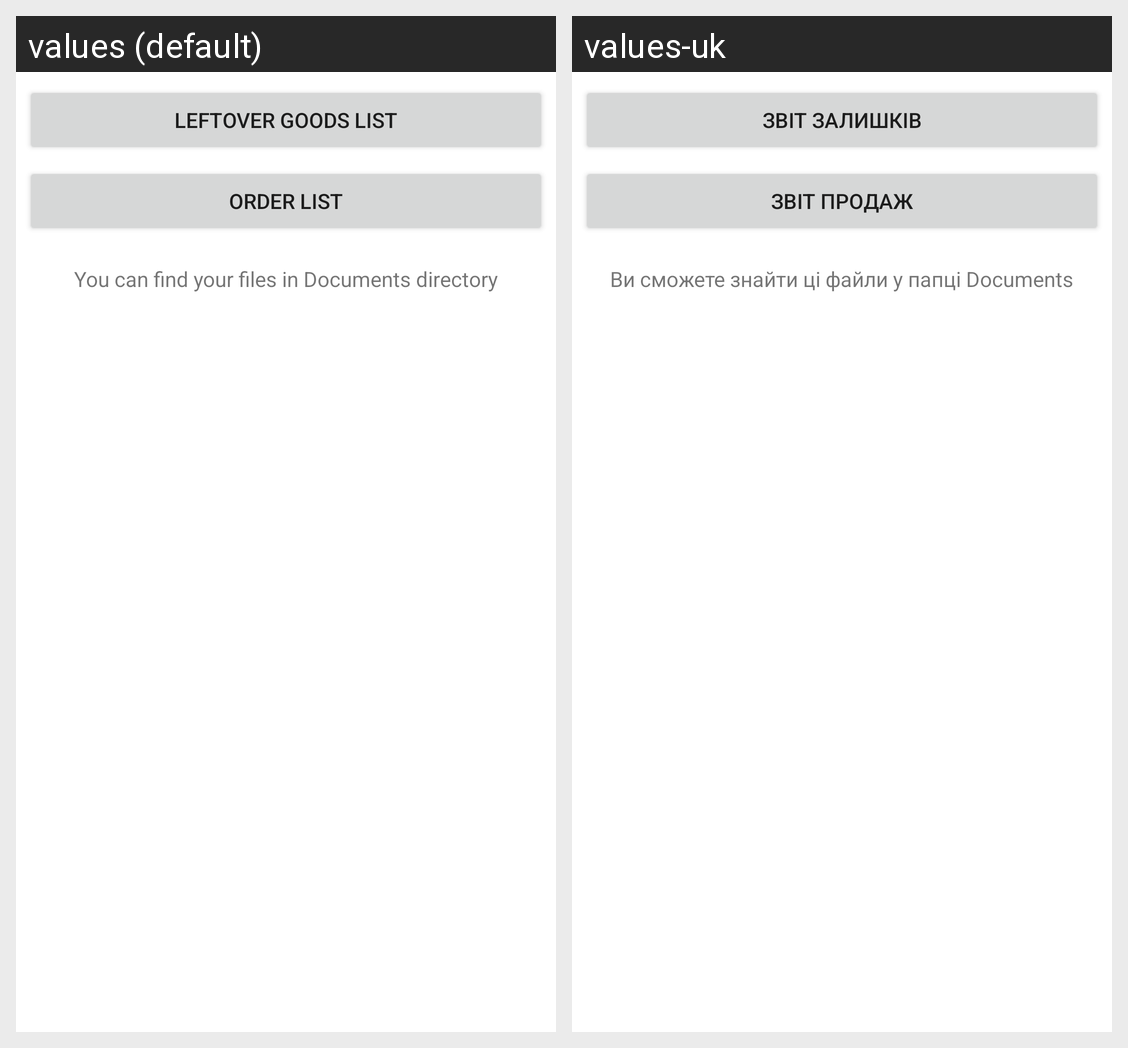

The Android screen above is rendered under two locales of the same app. Produce the string resources it draws, with the default and per-locale values.
Android screen res/layout/activity_create_file.xml rendered under 2 locales, left to right: values (default), values-uk. Device: Nexus 5 (rendered at 1080×1920; each locale shown at half size, 540×960, under a caption strip naming it); theme Theme.Exmp1.
Strings drawn on this screen, with the default value and each locale's value (text and hints the layout hard-codes, and strings that could not be matched under every locale, appear in the picture but are not listed):

leftover_goods_list
  values: Leftover Goods List
  values-uk: Звіт залишків

order_list
  values: Order List
  values-uk: Звіт продаж

FilePath
  values: You can find your files in Documents directory
  values-uk: Ви сможете знайти ці файли у папці Documents
